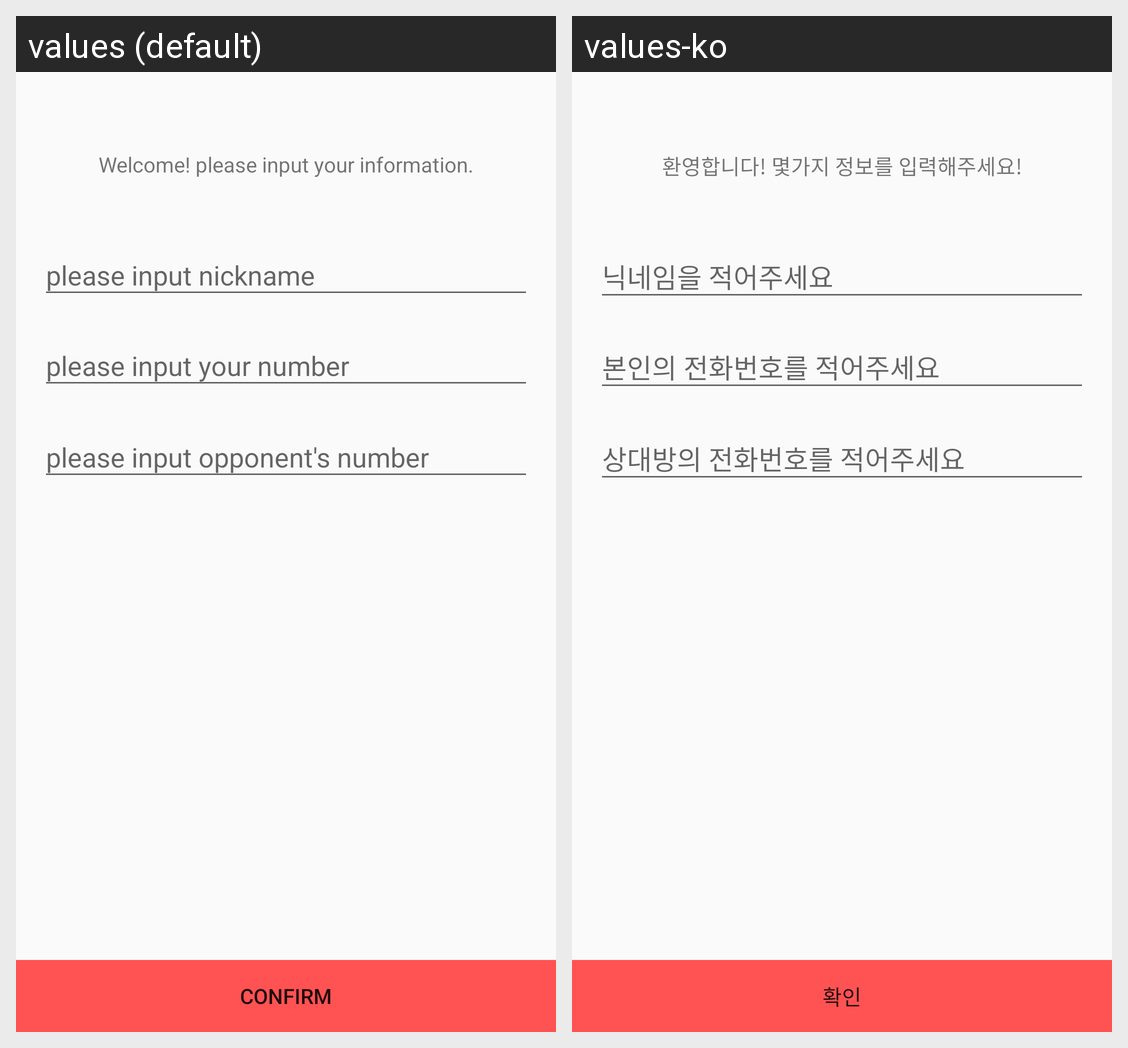

Strings drawn on this Android screen and how each of the app's shown locales translates them:
Android screen res/layout/activity_register.xml rendered under 2 locales, left to right: values (default), values-ko. Device: Nexus 5 (rendered at 1080×1920; each locale shown at half size, 540×960, under a caption strip naming it); theme AppTheme.
Strings drawn on this screen, with the default value and each locale's value (text and hints the layout hard-codes, and strings that could not be matched under every locale, appear in the picture but are not listed):

register_messege
  values: Welcome! please input your information.
  values-ko: 환영합니다! 몇가지 정보를 입력해주세요!

register_confirm
  values: confirm
  values-ko: 확인

register_hint_nickname
  values: please input nickname
  values-ko: 닉네임을 적어주세요

register_hint_number
  values: please input your number
  values-ko: 본인의 전화번호를 적어주세요

register_hint_partner_number
  values: please input opponent's number
  values-ko: 상대방의 전화번호를 적어주세요
